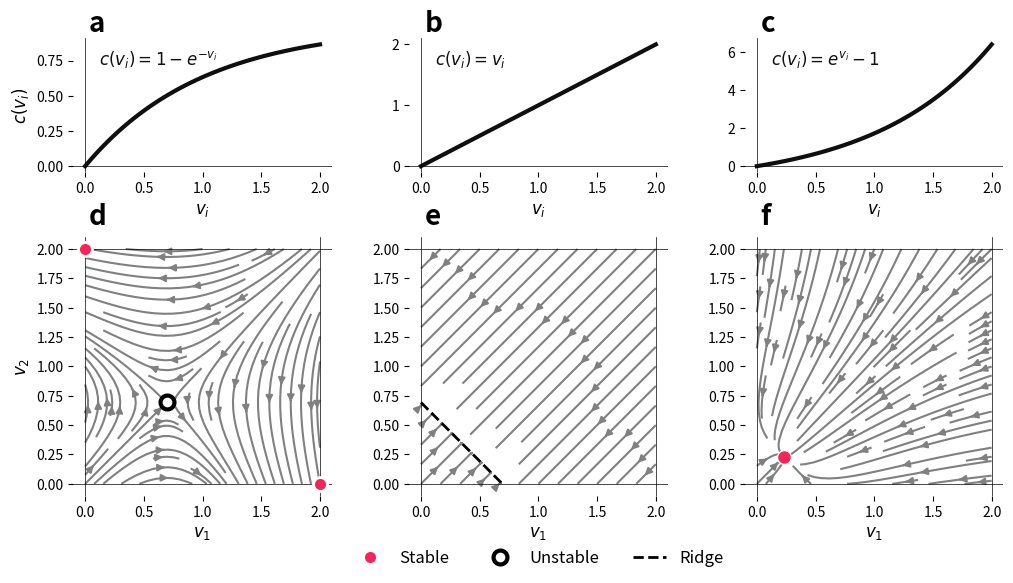

Python code for this plot: (Note: this script raises an exception after producing the figure.)
import numpy as np
import matplotlib.pyplot as plt
import matplotlib.gridspec as gridspec
from matplotlib.lines import Line2D

COLOR_BLACK = '#0f0f0f'
LINEWIDTH = 3
FONTSIZE=12
OPTIMAL_COLOR = "#F62459"
OPTIMAL_EDGE_COLOR = "white"
OPTIMAL_MARKER_EDGE_WIDTH = 2


def get_c(alpha, v):
    return (np.exp(alpha * v) - 1) / alpha if alpha != 0 else v

# Best response dynamics for c(v) = (e^{α v} - 1)/α
def best_response_dynamics(v1, v2, alpha, r):
    # Gradient ascent dynamics: v_i' = ∂f_i/∂v_i
    S = v1 + v2
    df1 = r * np.exp(-S) - np.exp(alpha * v1)
    df2 = r * np.exp(-S) - np.exp(alpha * v2)
    return df1, df2

# Grid setup
v_max = 2
v_vals = np.linspace(0, v_max, 200)
V1, V2 = np.meshgrid(v_vals, v_vals)

# Parameters
r = 2 # So that log r = 1, simplifies algebra
alphas = [-1, 0, 1]
titles = [r'$\alpha = -0.5$', r'$\alpha = 0$', r'$\alpha = 0.5$']

# Function to compute the symmetric equilibrium v*
def compute_symmetric_equilibrium(alpha, r, N=2):
    if alpha + N == 0:
        return None  # Avoid division by zero
    return np.log(r) / (alpha + N)

def compute_sentinel_equilibrium(alpha, r, v_max):
    """
    Compute the sentinel equilibrium v* for a given alpha and r.
    This is the point where the best response dynamics converge.
    """
    v_star = np.log(r)/(alpha + 1) 
    if v_star > v_max:
        return v_max
    return v_star

# Create figure with GridSpec for custom layout
fig = plt.figure(figsize=(12, 6))
gs = gridspec.GridSpec(2, 3, figure=fig, 
                      height_ratios=[1, 2],
                      # Add some guttering
                      hspace=0.3, wspace=0.3)

# Create axes
cost_axes = []
phase_axes = []

# Create first column (reference axes)
cost_axes.append(fig.add_subplot(gs[0, 0]))
phase_axes.append(fig.add_subplot(gs[1, 0], sharex=cost_axes[0]))

# Create remaining columns with shared axes
for i in range(1, 3):
    # Share y-axis with first cost plot, share x-axis with corresponding phase plot
    cost_ax = fig.add_subplot(gs[0, i])
    phase_ax = fig.add_subplot(gs[1, i], sharex=cost_ax)
    
    cost_axes.append(cost_ax)
    phase_axes.append(phase_ax)

def plot_cost_curves(cost_axes, v_max):

    # Plot cost curves
    v_curve = np.linspace(0, v_max, 100)
    for i, alpha in enumerate(alphas):
        ax_cost = cost_axes[i]
        
        # Plot cost curve c(v) = (e^{α v} - 1)/α
        c_vals = [get_c(alpha, v) for v in v_curve]

        # Add cost function equation as text
        if alpha == -1:
            cost_eq = r'$c(v_i) = 1 - e^{-v_i}$'
        elif alpha == 0:
            cost_eq = r'$c(v_i) = v_i$'
        elif alpha == 1:
            cost_eq = r'$c(v_i) =e^{v_i} - 1$'

        

        ax_cost.plot(v_curve, c_vals, color=COLOR_BLACK, linewidth=LINEWIDTH, label=cost_eq)
        
        # Set title and labels
        if i == 0:
            ax_cost.set_ylabel('$c(v_i)$', fontsize=FONTSIZE)
        ax_cost.set_xlabel('$v_i$', fontsize=FONTSIZE)
        
        # Share x-axis with phase diagram below
        ax_cost.set_xlim(0, v_max)
        
        

        ax_cost.spines['top'].set_visible(False)
        ax_cost.spines['right'].set_visible(False)
        ax_cost.spines['left'].set_visible(False)
        ax_cost.spines['bottom'].set_visible(False)

        # Draw new axes lines
        ax_cost.axhline(0, color='black', lw=0.5)
        ax_cost.axvline(0, color='black', lw=0.5)

        # Legend
        # Add text for the line equation
        ax_cost.text(0.1, 0.8, cost_eq, transform=ax_cost.transAxes, fontsize=FONTSIZE, color=COLOR_BLACK,
                    bbox=dict(facecolor='white', edgecolor='none', alpha=0))

plot_cost_curves(cost_axes, v_max)

# Plot phase diagrams
for i, alpha in enumerate(alphas):
    U = np.zeros_like(V1)
    W = np.zeros_like(V2)

    for j in range(V1.shape[0]):
        for k in range(V1.shape[1]):
            u, w = best_response_dynamics(V1[j, k], V2[j, k], alpha, r)
            U[j, k] = u
            W[j, k] = w

    # Compute symmetric equilibrium
    v_star = compute_symmetric_equilibrium(alpha, r)

    ax = phase_axes[i]
    if alpha == 0:
        density = 0.45
    else:
        density =0.9

    ax.streamplot(V1, V2, U, W, color='grey', density=density, arrowsize=1)
    ax.set_xlabel("$v_1$", fontsize=FONTSIZE)
    if i == 0:
        ax.set_ylabel("$v_2$", fontsize=FONTSIZE)
    ax.set_xlim(0, v_max)
    ax.set_ylim(0, v_max)

    if alpha < 0:
        # Unstable equilibrium
        v_star = compute_symmetric_equilibrium(alpha, r)
        if v_star is not None and 0 <= v_star <= v_max:
            unstable = ax.scatter(v_star, v_star, color="white", edgecolors="black", s=100, linewidth=3, zorder=100)
        
        v_sentinel = compute_sentinel_equilibrium(alpha, r, v_max)
        if v_sentinel is not None and 0 <= v_sentinel <= v_max:
            # Generate -x,y line based on v_sentinel
            ax.scatter(0, v_sentinel, color=OPTIMAL_COLOR, edgecolor=OPTIMAL_EDGE_COLOR, linewidth=OPTIMAL_MARKER_EDGE_WIDTH, s=100, zorder=100)
            ax.scatter(v_sentinel, 0, color=OPTIMAL_COLOR, edgecolor=OPTIMAL_EDGE_COLOR, linewidth=OPTIMAL_MARKER_EDGE_WIDTH, s=100, zorder=100)

    if alpha == 0:
        v_star = compute_symmetric_equilibrium(alpha, r)
        if v_star is not None and 0 <= v_star <= v_max:
            # Generate -x,y line based on v_star
            x = np.linspace(0, 2*v_star, 100)
            y = 2*v_star - x
            ridge, = ax.plot(x, y, color="black", linewidth=2, zorder=100, linestyle='--')

    if alpha > 0:
        v_star = compute_symmetric_equilibrium(alpha, r)
        if v_star is not None and 0 <= v_star <= v_max:
            stable = ax.scatter(v_star, v_star, color=OPTIMAL_COLOR, edgecolor=OPTIMAL_EDGE_COLOR, s=100, zorder=100)

    ax.set_xlim(-0.1, v_max + .1)
    ax.set_ylim(-0.1, v_max + .1)

    # Hide axes lines
    ax.spines['top'].set_visible(False)
    ax.spines['right'].set_visible(False)
    ax.spines['left'].set_visible(False)
    ax.spines['bottom'].set_visible(False)

    # Draw new axes lines
    ax.axhline(0, color='black', lw=0.5)
    ax.axvline(0, color='black', lw=0.5)
    ax.axhline(v_max, color='black', lw=0.5)
    ax.axvline(v_max, color='black', lw=0.5)
    
    # Set equal aspect ratio
    ax.set_aspect('equal', adjustable='box')

# Create legend
legend_elements = [
    Line2D([0], [0], marker="o", color="w", label='Stable', markerfacecolor=OPTIMAL_COLOR, markeredgecolor=OPTIMAL_EDGE_COLOR, markersize=10, markeredgewidth=2),
    Line2D([0], [0], marker='o', color='w', label='Unstable', markerfacecolor='white', markeredgecolor='black', markersize=10, markeredgewidth=3),
    Line2D([0], [0], color='black', lw=2, linestyle='--', label='Ridge')
]

phase_axes[1].legend(handles=legend_elements,
                    loc='upper center', 
                    bbox_to_anchor=(0.5, -0.15), 
                    ncol=3, 
                    frameon=False, 
                    fontsize=FONTSIZE)

# Annotate with letters
for i, ax in enumerate(cost_axes):
        ax.annotate(chr(97+i), xy=(0.06, 1.05), xycoords='axes fraction', fontsize=20, fontweight='bold')
for i, ax in enumerate(phase_axes):
        ax.annotate(chr(100+i), xy=(0.06, 1.05), xycoords='axes fraction', fontsize=20, fontweight='bold')

plt.savefig("images/dynamical_system_plot.png", dpi=600, bbox_inches='tight')
plt.show()
